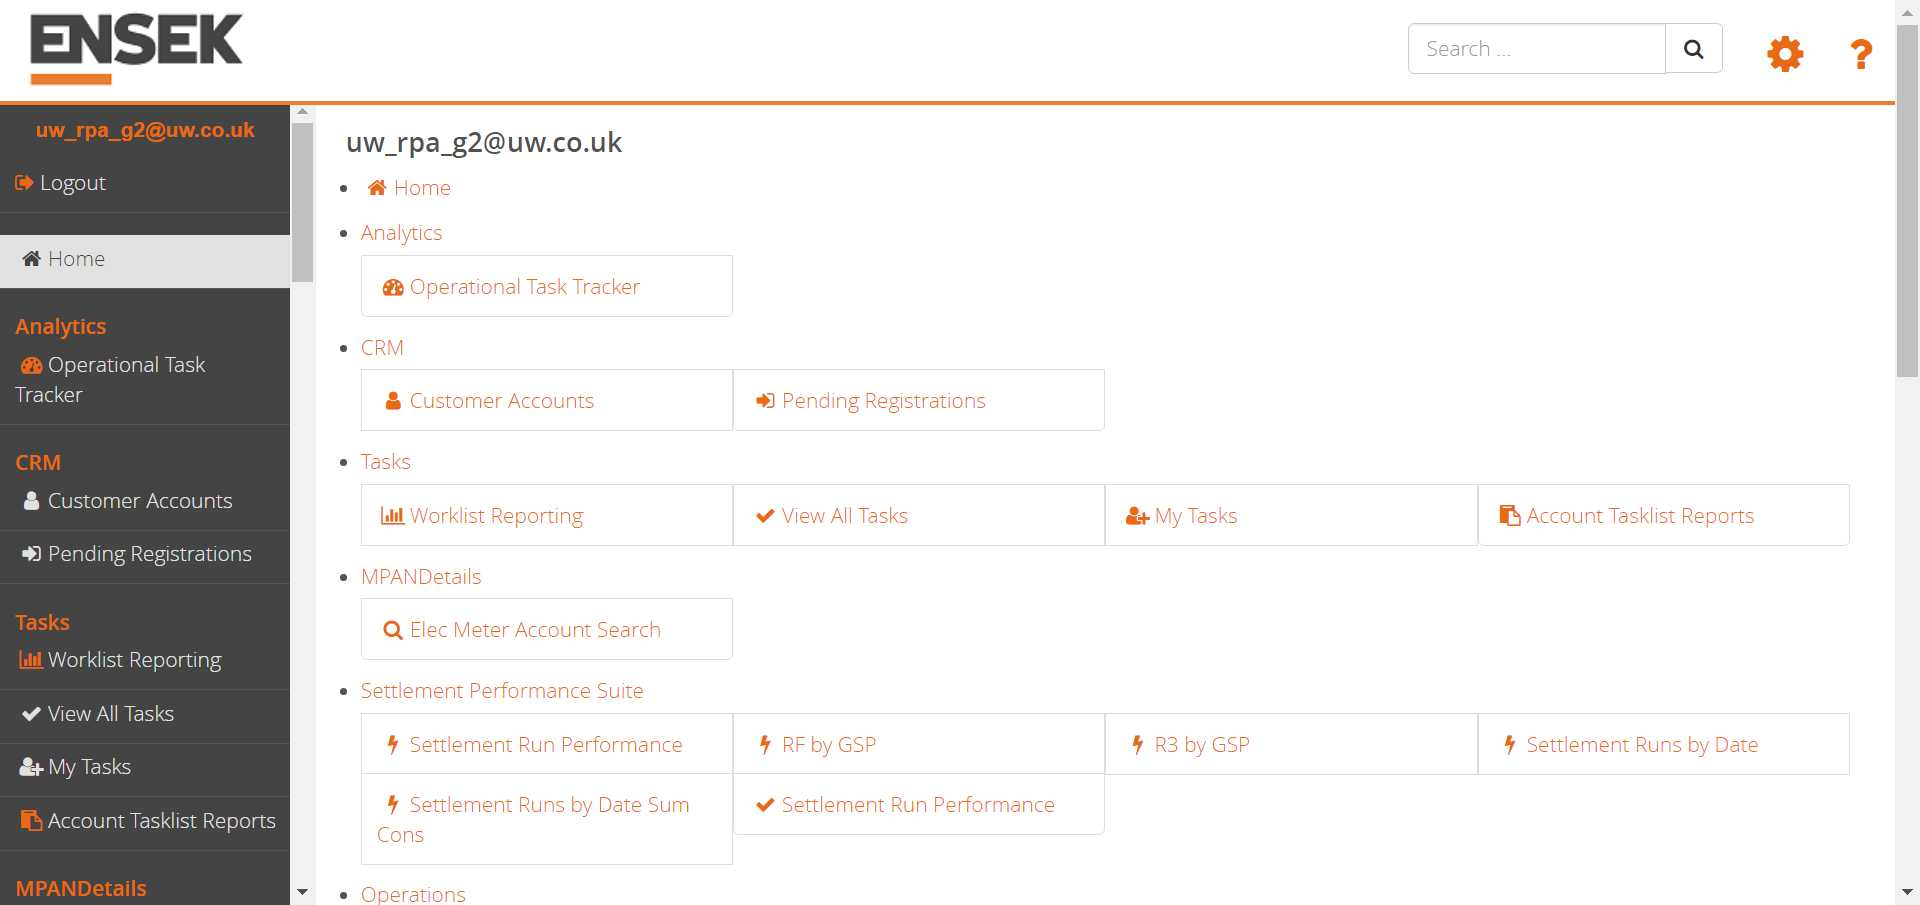
Task: Robotic Enterprise Framework
Workflow: Search For MPAN

Step 1: Home Page (chrome.exe)

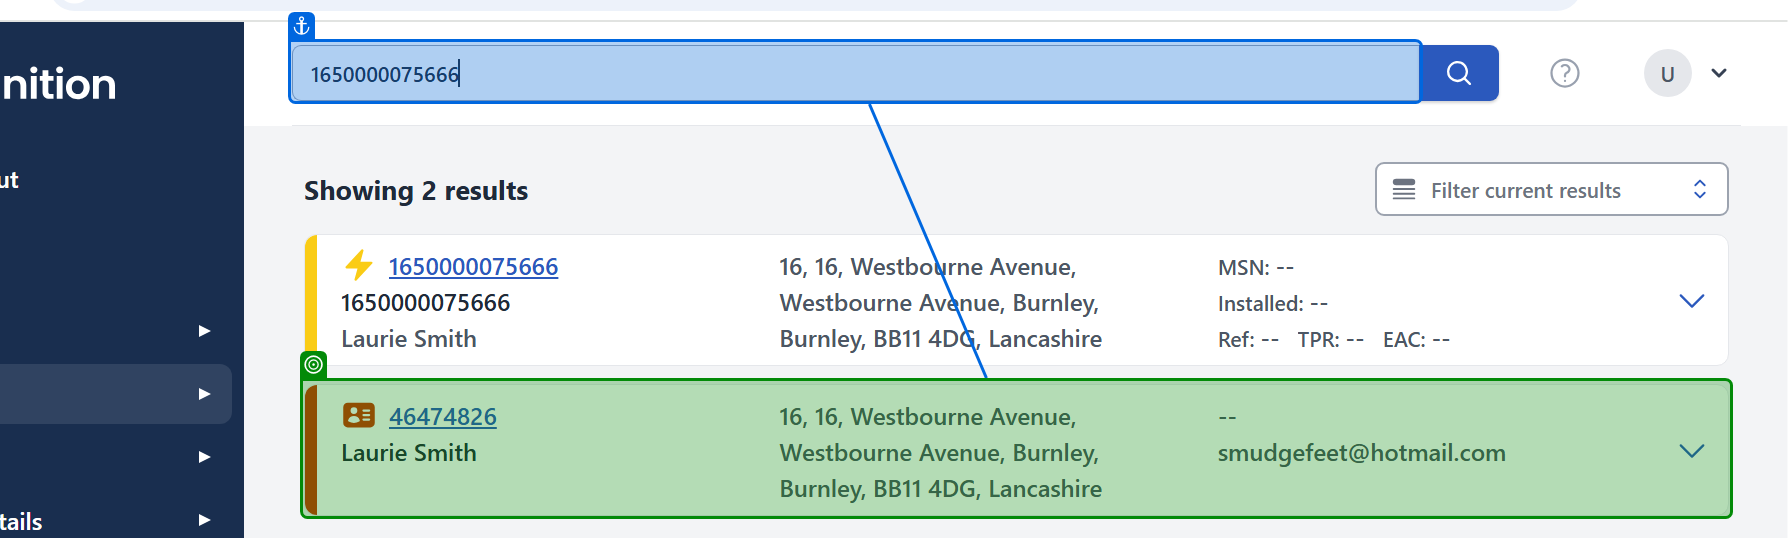
Step 2: check the element in window 'Ignition' (chrome.exe)

Step 3: get-text from the link '44138942' in window 'Ignition' (chrome.exe) (no picture)

Step 4: click on the link '{0}' in window 'Ignition' (chrome.exe) (no picture)

Step 5: click on the element in window 'Ignition' (chrome.exe) (no picture)

Step 6: click on the table cell in window 'Ignition' (chrome.exe) (no picture) (repeated 2 times)

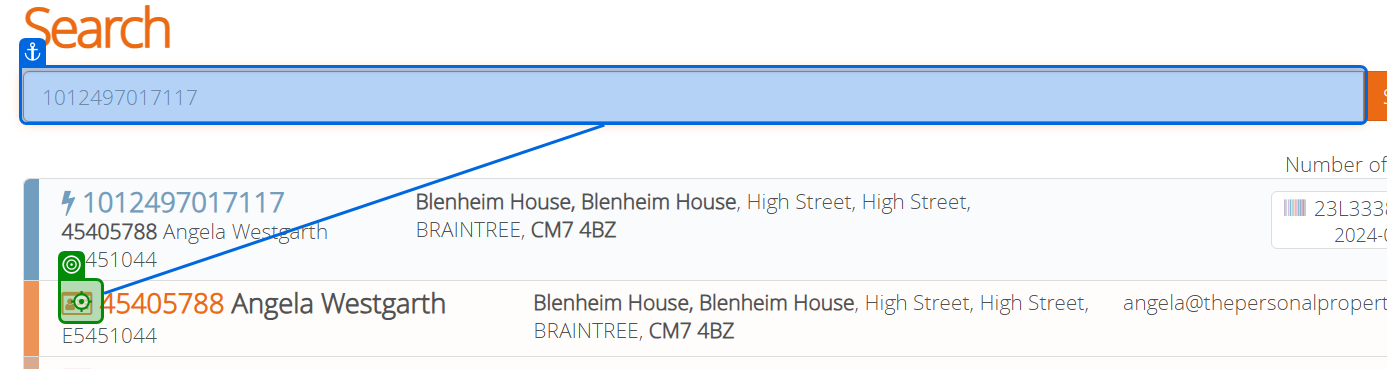
Step 8: check the element in window 'Ignition' (chrome.exe)

Step 9: click on the element in window 'Ignition' (chrome.exe) (same screen as step 8)
